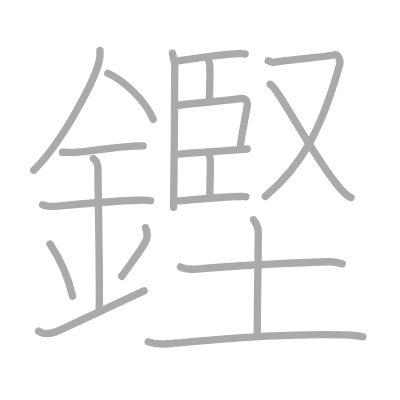
t = 0.00 s
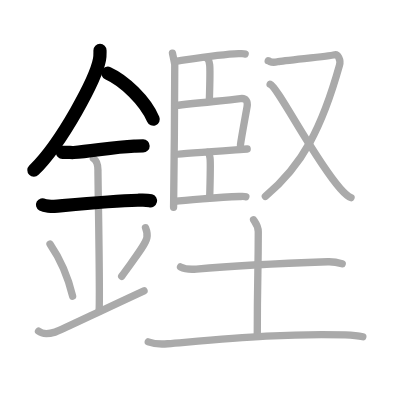
t = 4.00 s
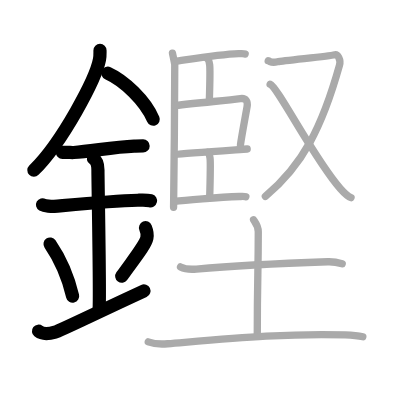
t = 8.00 s
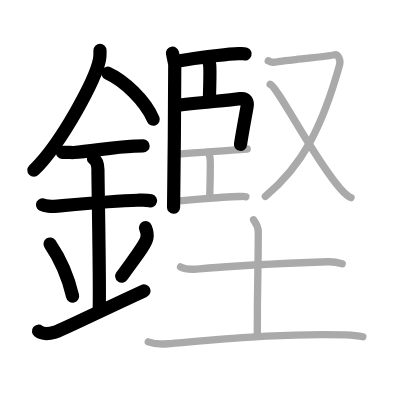
t = 12.00 s
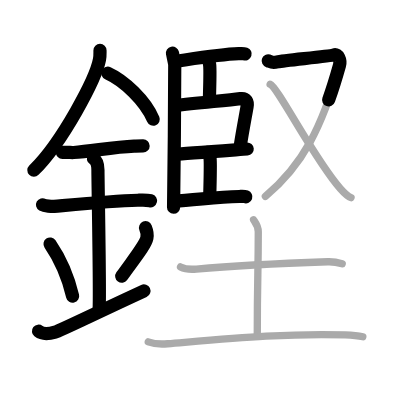
t = 15.50 s
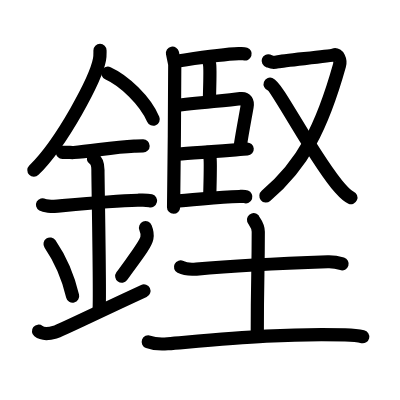
t = 20.00 s

The animated SVG that drew these frames (rendered in a browser with its animation timeline set to each time). Animation: 20 SMIL elements (animate=20); one cycle of 20.00 s.

<?xml version="1.0" standalone="no"?>
<!DOCTYPE svg PUBLIC "-//W3C//DTD SVG 1.1//EN"   "http://www.w3.org/Graphics/SVG/1.1/DTD/svg11.dtd">
<svg width="400px" height="400px"  version="1.1" xmlns="http://www.w3.org/2000/svg">
  <defs>
    <marker id="Triangle" viewBox="0 0 10 10" refX="0" refY="5" markerUnits="strokeWidth" markerWidth="3" style="stroke-opacity:0%;fill:#aaaaaa;" markerHeight="2" orient="auto">
      <path d="M 0 0 L 10 5 L 0 10 z" />
    </marker>
    
    <marker id="Arrow" viewBox="0 0 10 10" refX="5" refY="5" markerUnits="strokeWidth" markerWidth="1.8" style="stroke-opacity:0%;fill:#770000;" markerHeight="2" orient="auto">
      <path d="M 0 4 L 6 4 L 4 1 L 10 5 L 4 9 L 6 6 L 0 6 z" />
        <circle cx="5" cy="5" r="5" />
      </marker>
    
    <marker id="TriangleRed" viewBox="0 0 10 10" refX="0" refY="5" markerUnits="strokeWidth" markerWidth="3" style="stroke-opacity:0%;fill:#CC0000;" markerHeight="2" orient="auto">
      <path d="M 0 0 L 10 5 L 0 10 z" />
    </marker>
    
    <marker id="ArrowRed" viewBox="0 0 10 10" refX="5" refY="5" markerUnits="strokeWidth" markerWidth="1.8" style="stroke-opacity:0%;fill:#CC0000;" markerHeight="2" orient="auto">
      <path d="M 0 4 L 6 4 L 4 1 L 10 5 L 4 9 L 6 6 L 0 6 z" />
        <circle cx="5" cy="5" r="5" />
      </marker>
    
  </defs>
  
  <path style="fill:#ffffff; fill-opacity:100%; fill-rule:evenodd; stroke-width:0;" d="M 0 0 L 400px 0 L 400px 400px L 0 400px L 0 0" />

  <g transform="scale(3.6697247706422 3.6697247706422)">
<path style="fill:none; fill-opacity:0%; fill-rule:evenodd; stroke:#aaaaaa; stroke-opacity:100%; stroke-width: 1.5pt; stroke-linejoin:round; stroke-linecap:round;" d="M27.25 13.74c0 0.83 0.05 1.49-0.14 2.49c-0.96 5.18-10.08 22.48-17.89 30.15"></path>
<path style="fill:none; fill-opacity:0%; fill-rule:evenodd; stroke:#aaaaaa; stroke-opacity:100%; stroke-width: 1.5pt; stroke-linejoin:round; stroke-linecap:round;" d="M29.39 19.96c4.47 2.03 10.18 7.42 12.36 12.54"></path>
<path style="fill:none; fill-opacity:0%; fill-rule:evenodd; stroke:#aaaaaa; stroke-opacity:100%; stroke-width: 1.5pt; stroke-linejoin:round; stroke-linecap:round;" d="M17 41.5c1.71 0 2.49 0.09 3.05 0.06c4.95-0.31 10.67-1.53 16.5-1.75c0.84-0.03 1.02-0.05 2.45-0.05"></path>
<path style="fill:none; fill-opacity:0%; fill-rule:evenodd; stroke:#aaaaaa; stroke-opacity:100%; stroke-width: 1.5pt; stroke-linejoin:round; stroke-linecap:round;" d="M11.59 55.81c0.59 0.33 2.56 0.48 3.17 0.43c5.49-0.49 15.74-1.49 22.78-1.67c0.75-0.02 2.38-0.13 3.49 0.15"></path>
<path style="fill:none; fill-opacity:0%; fill-rule:evenodd; stroke:#aaaaaa; stroke-opacity:100%; stroke-width: 1.5pt; stroke-linejoin:round; stroke-linecap:round;" d="M25.45 43.19c1.24 0.78 1.24 2.52 1.24 3.14c0 4.35 0.62 34.13 0.31 38.48"></path>
<path style="fill:none; fill-opacity:0%; fill-rule:evenodd; stroke:#aaaaaa; stroke-opacity:100%; stroke-width: 1.5pt; stroke-linejoin:round; stroke-linecap:round;" d="M13.64 66.51c3.63 5.32 5.41 11.08 6.15 14.19"></path>
<path style="fill:none; fill-opacity:0%; fill-rule:evenodd; stroke:#aaaaaa; stroke-opacity:100%; stroke-width: 1.5pt; stroke-linejoin:round; stroke-linecap:round;" d="M39.65 62.05c0.34 0.84 0.52 2.06 0.38 2.76c-0.34 1.81-3.04 5.13-6.87 10.47"></path>
<path style="fill:none; fill-opacity:0%; fill-rule:evenodd; stroke:#aaaaaa; stroke-opacity:100%; stroke-width: 1.5pt; stroke-linejoin:round; stroke-linecap:round;" d="M10.5 90.25c1.25 1 2.75 0.75 4.5 0.25c1.29-0.37 11.25-5.25 24.25-11.25"></path>
<path style="fill:none; fill-opacity:0%; fill-rule:evenodd; stroke:#aaaaaa; stroke-opacity:100%; stroke-width: 1.5pt; stroke-linejoin:round; stroke-linecap:round;" d="M47 14.49c0.21 1.01 0.55 2.58 0.62 3.08c0.07 0.51-0.23 35.76-0.32 38.9"></path>
<path style="fill:none; fill-opacity:0%; fill-rule:evenodd; stroke:#aaaaaa; stroke-opacity:100%; stroke-width: 1.5pt; stroke-linejoin:round; stroke-linecap:round;" d="M47.71 16.72c2.4-0.3 11.75-1.88 17.32-2.09c0.84-0.03 1.35-0.08 1.77 0.07"></path>
<path style="fill:none; fill-opacity:0%; fill-rule:evenodd; stroke:#aaaaaa; stroke-opacity:100%; stroke-width: 1.5pt; stroke-linejoin:round; stroke-linecap:round;" d="M56.49 15.99c0.36 0.27 0.57 1.15 0.64 1.66c0.07 0.5 0.01 6.79-0.09 9.92"></path>
<path style="fill:none; fill-opacity:0%; fill-rule:evenodd; stroke:#aaaaaa; stroke-opacity:100%; stroke-width: 1.5pt; stroke-linejoin:round; stroke-linecap:round;" d="M47.78 28.78c5.74-0.75 13.75-1.39 17.73-1.91c1.61-0.21 2.05 0.84 1.82 2.19c-0.42 2.44-1.37 7.42-1.8 10.36"></path>
<path style="fill:none; fill-opacity:0%; fill-rule:evenodd; stroke:#aaaaaa; stroke-opacity:100%; stroke-width: 1.5pt; stroke-linejoin:round; stroke-linecap:round;" d="M47.74 42.09c2.4-0.3 17.37-1.32 19.62-1.49"></path>
<path style="fill:none; fill-opacity:0%; fill-rule:evenodd; stroke:#aaaaaa; stroke-opacity:100%; stroke-width: 1.5pt; stroke-linejoin:round; stroke-linecap:round;" d="M56.6 41.49c0.36 0.27 0.57 1.15 0.64 1.65c0.07 0.5-0.01 7.55-0.1 10.69"></path>
<path style="fill:none; fill-opacity:0%; fill-rule:evenodd; stroke:#aaaaaa; stroke-opacity:100%; stroke-width: 1.5pt; stroke-linejoin:round; stroke-linecap:round;" d="M47.49 54.9c2.4-0.3 12.16-1.15 17.73-1.35c0.84-0.03 1.35-0.08 1.77 0.07"></path>
<path style="fill:none; fill-opacity:0%; fill-rule:evenodd; stroke:#aaaaaa; stroke-opacity:100%; stroke-width: 1.5pt; stroke-linejoin:round; stroke-linecap:round;" d="M73.09 16.58c0.81 0.26 0.91 0.65 2.52 0.26c1.62-0.39 14.28-1.5 15.39-1.89c1.11-0.39 1.92 1.43 1.51 2.85C87.78 34.68 82.5 45 72.31 53.51"></path>
<path style="fill:none; fill-opacity:0%; fill-rule:evenodd; stroke:#aaaaaa; stroke-opacity:100%; stroke-width: 1.5pt; stroke-linejoin:round; stroke-linecap:round;" d="M73.61 22.94c2.04 0.73 12 20.38 19.1 28.42c1.1 1.25 1.91 2.09 2.94 2.5"></path>
<path style="fill:none; fill-opacity:0%; fill-rule:evenodd; stroke:#aaaaaa; stroke-opacity:100%; stroke-width: 1.5pt; stroke-linejoin:round; stroke-linecap:round;" d="M49.19 72.74c1.13 0.58 3.18 0.68 4.32 0.58c9.25-0.83 21.24-1.48 35.8-1.99c1.88-0.07 3 0.28 3.94 0.57"></path>
<path style="fill:none; fill-opacity:0%; fill-rule:evenodd; stroke:#aaaaaa; stroke-opacity:100%; stroke-width: 1.5pt; stroke-linejoin:round; stroke-linecap:round;" d="M69.08 59.87c0.09 0.29 1.3 1.49 1.3 3.3c0 11.7-0.27 12.34-0.27 27.81"></path>
<path style="fill:none; fill-opacity:0%; fill-rule:evenodd; stroke:#aaaaaa; stroke-opacity:100%; stroke-width: 1.5pt; stroke-linejoin:round; stroke-linecap:round;" d="M40.4 93.16c1.38 0.51 3.9 0.62 5.27 0.51c17.03-1.42 32.54-2.92 48.38-2.4c2.29 0.08 3.67 0.24 4.82 0.5"></path>

<path style="fill:none; fill-opacity:0%; fill-rule:evenodd; stroke:#000000; stroke-opacity:100%; stroke-width: 2.7pt; stroke-linejoin:round; stroke-linecap:round;" d="M27.25 13.74c0 0.83 0.05 1.49-0.14 2.49c-0.96 5.18-10.08 22.48-17.89 30.15" pathLength="100" stroke-dashoffset="100" stroke-dasharray="100 105"><animate id="dashAnim1" attributeName="stroke-dashoffset" from="100" to="0" dur="1s" calcMode="linear" fill="freeze"/></path>
<path style="fill:none; fill-opacity:0%; fill-rule:evenodd; stroke:#000000; stroke-opacity:100%; stroke-width: 2.7pt; stroke-linejoin:round; stroke-linecap:round;" d="M29.39 19.96c4.47 2.03 10.18 7.42 12.36 12.54" pathLength="100" stroke-dashoffset="100" stroke-dasharray="100 105"><animate id="dashAnim2" attributeName="stroke-dashoffset" from="100" to="0" dur="1s" calcMode="linear" begin="dashAnim1.end" fill="freeze"/></path>
<path style="fill:none; fill-opacity:0%; fill-rule:evenodd; stroke:#000000; stroke-opacity:100%; stroke-width: 2.7pt; stroke-linejoin:round; stroke-linecap:round;" d="M17 41.5c1.71 0 2.49 0.09 3.05 0.06c4.95-0.31 10.67-1.53 16.5-1.75c0.84-0.03 1.02-0.05 2.45-0.05" pathLength="100" stroke-dashoffset="100" stroke-dasharray="100 105"><animate id="dashAnim3" attributeName="stroke-dashoffset" from="100" to="0" dur="1s" calcMode="linear" begin="dashAnim2.end" fill="freeze"/></path>
<path style="fill:none; fill-opacity:0%; fill-rule:evenodd; stroke:#000000; stroke-opacity:100%; stroke-width: 2.7pt; stroke-linejoin:round; stroke-linecap:round;" d="M11.59 55.81c0.59 0.33 2.56 0.48 3.17 0.43c5.49-0.49 15.74-1.49 22.78-1.67c0.75-0.02 2.38-0.13 3.49 0.15" pathLength="100" stroke-dashoffset="100" stroke-dasharray="100 105"><animate id="dashAnim4" attributeName="stroke-dashoffset" from="100" to="0" dur="1s" calcMode="linear" begin="dashAnim3.end" fill="freeze"/></path>
<path style="fill:none; fill-opacity:0%; fill-rule:evenodd; stroke:#000000; stroke-opacity:100%; stroke-width: 2.7pt; stroke-linejoin:round; stroke-linecap:round;" d="M25.45 43.19c1.24 0.78 1.24 2.52 1.24 3.14c0 4.35 0.62 34.13 0.31 38.48" pathLength="100" stroke-dashoffset="100" stroke-dasharray="100 105"><animate id="dashAnim5" attributeName="stroke-dashoffset" from="100" to="0" dur="1s" calcMode="linear" begin="dashAnim4.end" fill="freeze"/></path>
<path style="fill:none; fill-opacity:0%; fill-rule:evenodd; stroke:#000000; stroke-opacity:100%; stroke-width: 2.7pt; stroke-linejoin:round; stroke-linecap:round;" d="M13.64 66.51c3.63 5.32 5.41 11.08 6.15 14.19" pathLength="100" stroke-dashoffset="100" stroke-dasharray="100 105"><animate id="dashAnim6" attributeName="stroke-dashoffset" from="100" to="0" dur="1s" calcMode="linear" begin="dashAnim5.end" fill="freeze"/></path>
<path style="fill:none; fill-opacity:0%; fill-rule:evenodd; stroke:#000000; stroke-opacity:100%; stroke-width: 2.7pt; stroke-linejoin:round; stroke-linecap:round;" d="M39.65 62.05c0.34 0.84 0.52 2.06 0.38 2.76c-0.34 1.81-3.04 5.13-6.87 10.47" pathLength="100" stroke-dashoffset="100" stroke-dasharray="100 105"><animate id="dashAnim7" attributeName="stroke-dashoffset" from="100" to="0" dur="1s" calcMode="linear" begin="dashAnim6.end" fill="freeze"/></path>
<path style="fill:none; fill-opacity:0%; fill-rule:evenodd; stroke:#000000; stroke-opacity:100%; stroke-width: 2.7pt; stroke-linejoin:round; stroke-linecap:round;" d="M10.5 90.25c1.25 1 2.75 0.75 4.5 0.25c1.29-0.37 11.25-5.25 24.25-11.25" pathLength="100" stroke-dashoffset="100" stroke-dasharray="100 105"><animate id="dashAnim8" attributeName="stroke-dashoffset" from="100" to="0" dur="1s" calcMode="linear" begin="dashAnim7.end" fill="freeze"/></path>
<path style="fill:none; fill-opacity:0%; fill-rule:evenodd; stroke:#000000; stroke-opacity:100%; stroke-width: 2.7pt; stroke-linejoin:round; stroke-linecap:round;" d="M47 14.49c0.21 1.01 0.55 2.58 0.62 3.08c0.07 0.51-0.23 35.76-0.32 38.9" pathLength="100" stroke-dashoffset="100" stroke-dasharray="100 105"><animate id="dashAnim9" attributeName="stroke-dashoffset" from="100" to="0" dur="1s" calcMode="linear" begin="dashAnim8.end" fill="freeze"/></path>
<path style="fill:none; fill-opacity:0%; fill-rule:evenodd; stroke:#000000; stroke-opacity:100%; stroke-width: 2.7pt; stroke-linejoin:round; stroke-linecap:round;" d="M47.71 16.72c2.4-0.3 11.75-1.88 17.32-2.09c0.84-0.03 1.35-0.08 1.77 0.07" pathLength="100" stroke-dashoffset="100" stroke-dasharray="100 105"><animate id="dashAnim10" attributeName="stroke-dashoffset" from="100" to="0" dur="1s" calcMode="linear" begin="dashAnim9.end" fill="freeze"/></path>
<path style="fill:none; fill-opacity:0%; fill-rule:evenodd; stroke:#000000; stroke-opacity:100%; stroke-width: 2.7pt; stroke-linejoin:round; stroke-linecap:round;" d="M56.49 15.99c0.36 0.27 0.57 1.15 0.64 1.66c0.07 0.5 0.01 6.79-0.09 9.92" pathLength="100" stroke-dashoffset="100" stroke-dasharray="100 105"><animate id="dashAnim11" attributeName="stroke-dashoffset" from="100" to="0" dur="1s" calcMode="linear" begin="dashAnim10.end" fill="freeze"/></path>
<path style="fill:none; fill-opacity:0%; fill-rule:evenodd; stroke:#000000; stroke-opacity:100%; stroke-width: 2.7pt; stroke-linejoin:round; stroke-linecap:round;" d="M47.78 28.78c5.74-0.75 13.75-1.39 17.73-1.91c1.61-0.21 2.05 0.84 1.82 2.19c-0.42 2.44-1.37 7.42-1.8 10.36" pathLength="100" stroke-dashoffset="100" stroke-dasharray="100 105"><animate id="dashAnim12" attributeName="stroke-dashoffset" from="100" to="0" dur="1s" calcMode="linear" begin="dashAnim11.end" fill="freeze"/></path>
<path style="fill:none; fill-opacity:0%; fill-rule:evenodd; stroke:#000000; stroke-opacity:100%; stroke-width: 2.7pt; stroke-linejoin:round; stroke-linecap:round;" d="M47.74 42.09c2.4-0.3 17.37-1.32 19.62-1.49" pathLength="100" stroke-dashoffset="100" stroke-dasharray="100 105"><animate id="dashAnim13" attributeName="stroke-dashoffset" from="100" to="0" dur="1s" calcMode="linear" begin="dashAnim12.end" fill="freeze"/></path>
<path style="fill:none; fill-opacity:0%; fill-rule:evenodd; stroke:#000000; stroke-opacity:100%; stroke-width: 2.7pt; stroke-linejoin:round; stroke-linecap:round;" d="M56.6 41.49c0.36 0.27 0.57 1.15 0.64 1.65c0.07 0.5-0.01 7.55-0.1 10.69" pathLength="100" stroke-dashoffset="100" stroke-dasharray="100 105"><animate id="dashAnim14" attributeName="stroke-dashoffset" from="100" to="0" dur="1s" calcMode="linear" begin="dashAnim13.end" fill="freeze"/></path>
<path style="fill:none; fill-opacity:0%; fill-rule:evenodd; stroke:#000000; stroke-opacity:100%; stroke-width: 2.7pt; stroke-linejoin:round; stroke-linecap:round;" d="M47.49 54.9c2.4-0.3 12.16-1.15 17.73-1.35c0.84-0.03 1.35-0.08 1.77 0.07" pathLength="100" stroke-dashoffset="100" stroke-dasharray="100 105"><animate id="dashAnim15" attributeName="stroke-dashoffset" from="100" to="0" dur="1s" calcMode="linear" begin="dashAnim14.end" fill="freeze"/></path>
<path style="fill:none; fill-opacity:0%; fill-rule:evenodd; stroke:#000000; stroke-opacity:100%; stroke-width: 2.7pt; stroke-linejoin:round; stroke-linecap:round;" d="M73.09 16.58c0.81 0.26 0.91 0.65 2.52 0.26c1.62-0.39 14.28-1.5 15.39-1.89c1.11-0.39 1.92 1.43 1.51 2.85C87.78 34.68 82.5 45 72.31 53.51" pathLength="100" stroke-dashoffset="100" stroke-dasharray="100 105"><animate id="dashAnim16" attributeName="stroke-dashoffset" from="100" to="0" dur="1s" calcMode="linear" begin="dashAnim15.end" fill="freeze"/></path>
<path style="fill:none; fill-opacity:0%; fill-rule:evenodd; stroke:#000000; stroke-opacity:100%; stroke-width: 2.7pt; stroke-linejoin:round; stroke-linecap:round;" d="M73.61 22.94c2.04 0.73 12 20.38 19.1 28.42c1.1 1.25 1.91 2.09 2.94 2.5" pathLength="100" stroke-dashoffset="100" stroke-dasharray="100 105"><animate id="dashAnim17" attributeName="stroke-dashoffset" from="100" to="0" dur="1s" calcMode="linear" begin="dashAnim16.end" fill="freeze"/></path>
<path style="fill:none; fill-opacity:0%; fill-rule:evenodd; stroke:#000000; stroke-opacity:100%; stroke-width: 2.7pt; stroke-linejoin:round; stroke-linecap:round;" d="M49.19 72.74c1.13 0.58 3.18 0.68 4.32 0.58c9.25-0.83 21.24-1.48 35.8-1.99c1.88-0.07 3 0.28 3.94 0.57" pathLength="100" stroke-dashoffset="100" stroke-dasharray="100 105"><animate id="dashAnim18" attributeName="stroke-dashoffset" from="100" to="0" dur="1s" calcMode="linear" begin="dashAnim17.end" fill="freeze"/></path>
<path style="fill:none; fill-opacity:0%; fill-rule:evenodd; stroke:#000000; stroke-opacity:100%; stroke-width: 2.7pt; stroke-linejoin:round; stroke-linecap:round;" d="M69.08 59.87c0.09 0.29 1.3 1.49 1.3 3.3c0 11.7-0.27 12.34-0.27 27.81" pathLength="100" stroke-dashoffset="100" stroke-dasharray="100 105"><animate id="dashAnim19" attributeName="stroke-dashoffset" from="100" to="0" dur="1s" calcMode="linear" begin="dashAnim18.end" fill="freeze"/></path>
<path style="fill:none; fill-opacity:0%; fill-rule:evenodd; stroke:#000000; stroke-opacity:100%; stroke-width: 2.7pt; stroke-linejoin:round; stroke-linecap:round;" d="M40.4 93.16c1.38 0.51 3.9 0.62 5.27 0.51c17.03-1.42 32.54-2.92 48.38-2.4c2.29 0.08 3.67 0.24 4.82 0.5" pathLength="100" stroke-dashoffset="100" stroke-dasharray="100 105"><animate id="dashAnim20" attributeName="stroke-dashoffset" from="100" to="0" dur="1s" calcMode="linear" begin="dashAnim19.end" fill="freeze"/></path>

</g>

</svg>  
          
